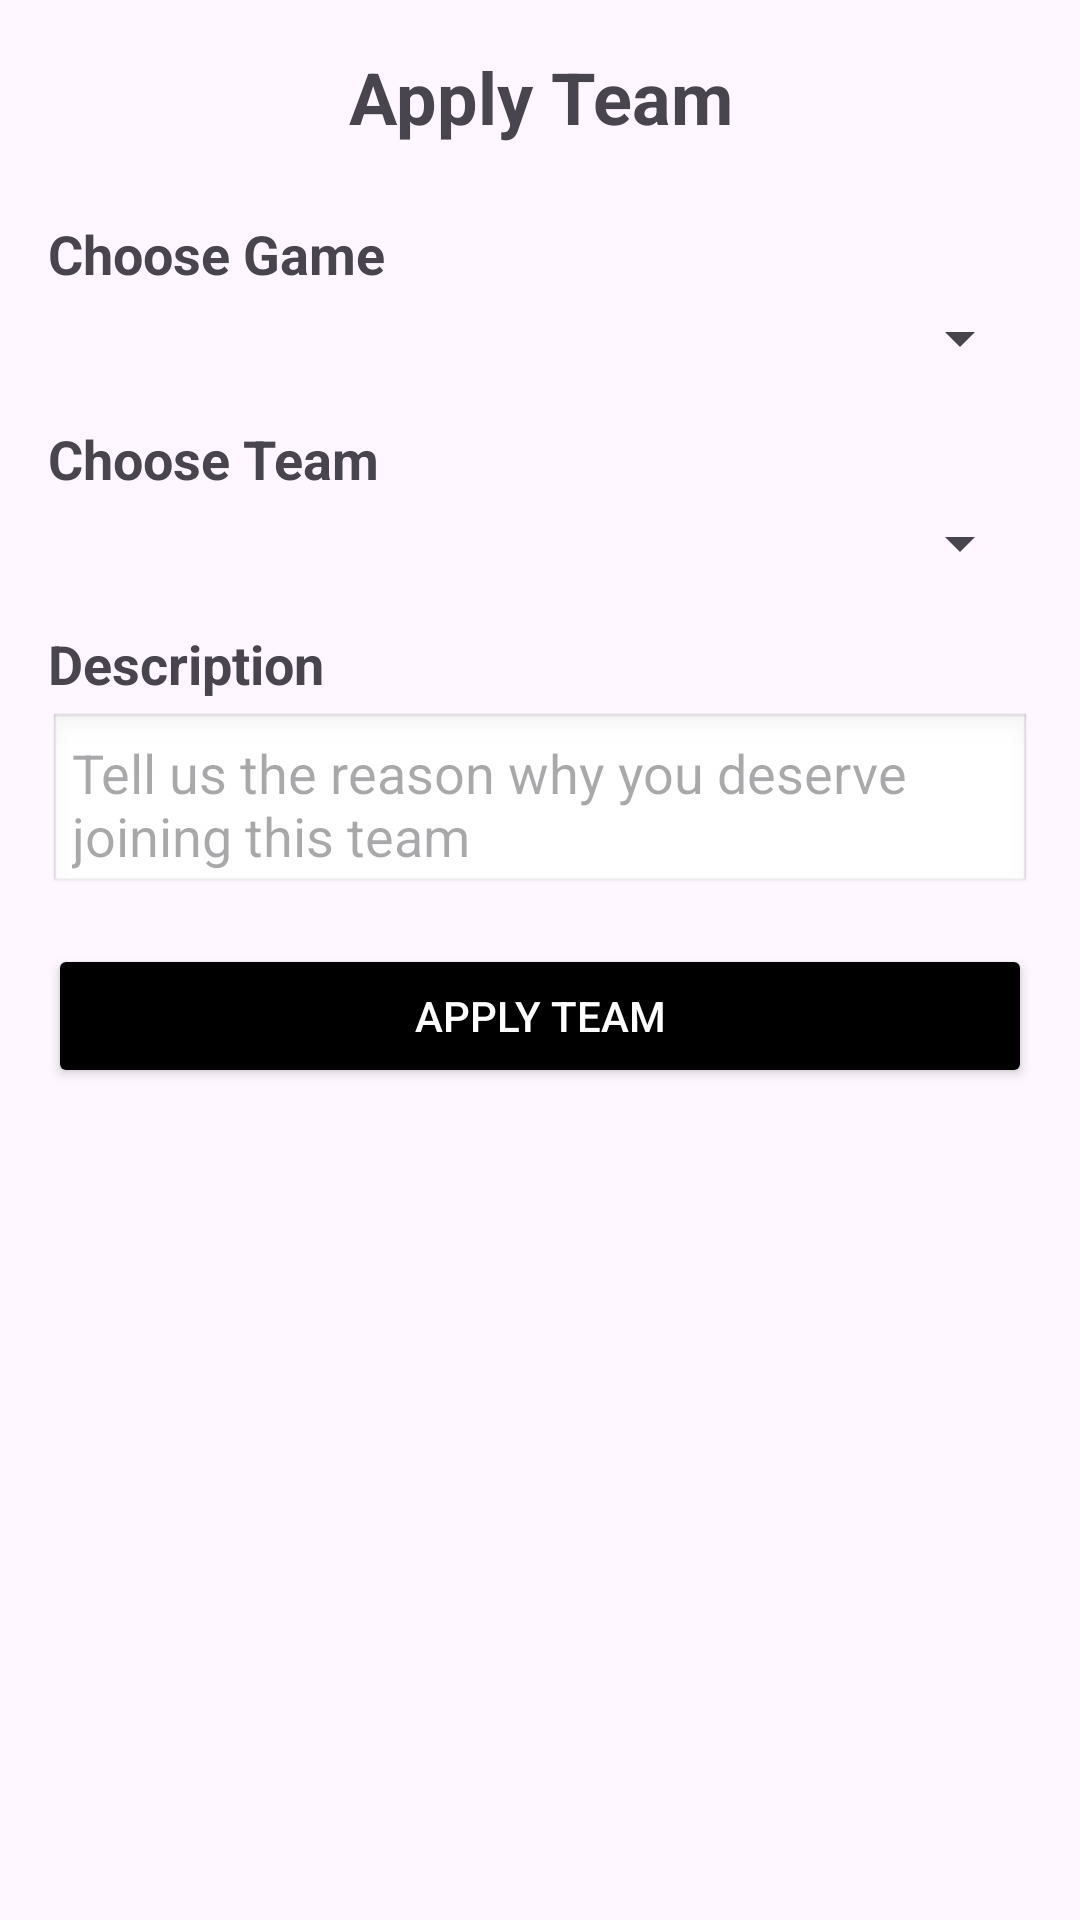

Here is an Android app screen rendered from its layout file. Give the layout XML and the strings, colors and styles it references.
<!-- AndroidManifest.xml: application theme Theme.EsportAppsUTS -->
<!-- res/layout/fragment_apply_team.xml -->
<layout xmlns:android="http://schemas.android.com/apk/res/android"
    xmlns:app="http://schemas.android.com/apk/res-auto">


    <FrameLayout
        android:layout_width="match_parent"
        android:layout_height="match_parent">

        <LinearLayout
            android:layout_width="match_parent"
            android:layout_height="match_parent"
            android:orientation="vertical"
            android:padding="16dp">

            
            <TextView
                android:layout_width="match_parent"
                android:layout_height="wrap_content"
                android:text="Apply Team"
                android:textSize="24sp"
                android:textStyle="bold"
                android:gravity="center"
                android:layout_marginBottom="16dp" />

            
            <TextView
                android:layout_width="match_parent"
                android:layout_height="wrap_content"
                android:text="Choose Game"
                android:textSize="18sp"
                android:textStyle="bold"
                android:layout_marginTop="8dp" />

            <Spinner
                android:id="@+id/spinChooseGame"
                android:layout_width="match_parent"
                android:layout_height="wrap_content"
                android:layout_marginTop="4dp" />

            
            <TextView
                android:layout_width="match_parent"
                android:layout_height="wrap_content"
                android:text="Choose Team"
                android:textSize="18sp"
                android:textStyle="bold"
                android:layout_marginTop="16dp" />

            <Spinner
                android:id="@+id/spinChooseTeam"
                android:layout_width="match_parent"
                android:layout_height="wrap_content"
                android:layout_marginTop="4dp" />

            
            <TextView
                android:layout_width="match_parent"
                android:layout_height="wrap_content"
                android:text="Description"
                android:textSize="18sp"
                android:textStyle="bold"
                android:layout_marginTop="16dp" />

            <EditText
                android:id="@+id/textView9"
                android:layout_width="match_parent"
                android:layout_height="wrap_content"
                android:hint="Tell us the reason why you deserve joining this team"
                android:layout_marginTop="4dp"
                android:padding="8dp"
                android:background="@android:drawable/edit_text" />

            
            <Button
                android:id="@+id/btnApplyTeam"
                android:layout_width="match_parent"
                android:layout_height="wrap_content"
                android:text="Apply Team"
                android:layout_marginTop="16dp"
                android:backgroundTint="@color/black"
                android:textColor="@android:color/white"
                android:padding="8dp" />
        </LinearLayout>
    </FrameLayout>
</layout>
<!-- resources referenced by this layout -->
<resources>
  <style name="Theme.EsportAppsUTS" parent="Base.Theme.EsportAppsUTS" />
  <style name="Base.Theme.EsportAppsUTS" parent="Theme.Material3.DayNight.NoActionBar">
          
          
      </style>
  <!-- not gathered from this repository: default colours our renderer supplied (Android Studio template values) -->
  <color name="black">#FF000000</color>
</resources>
